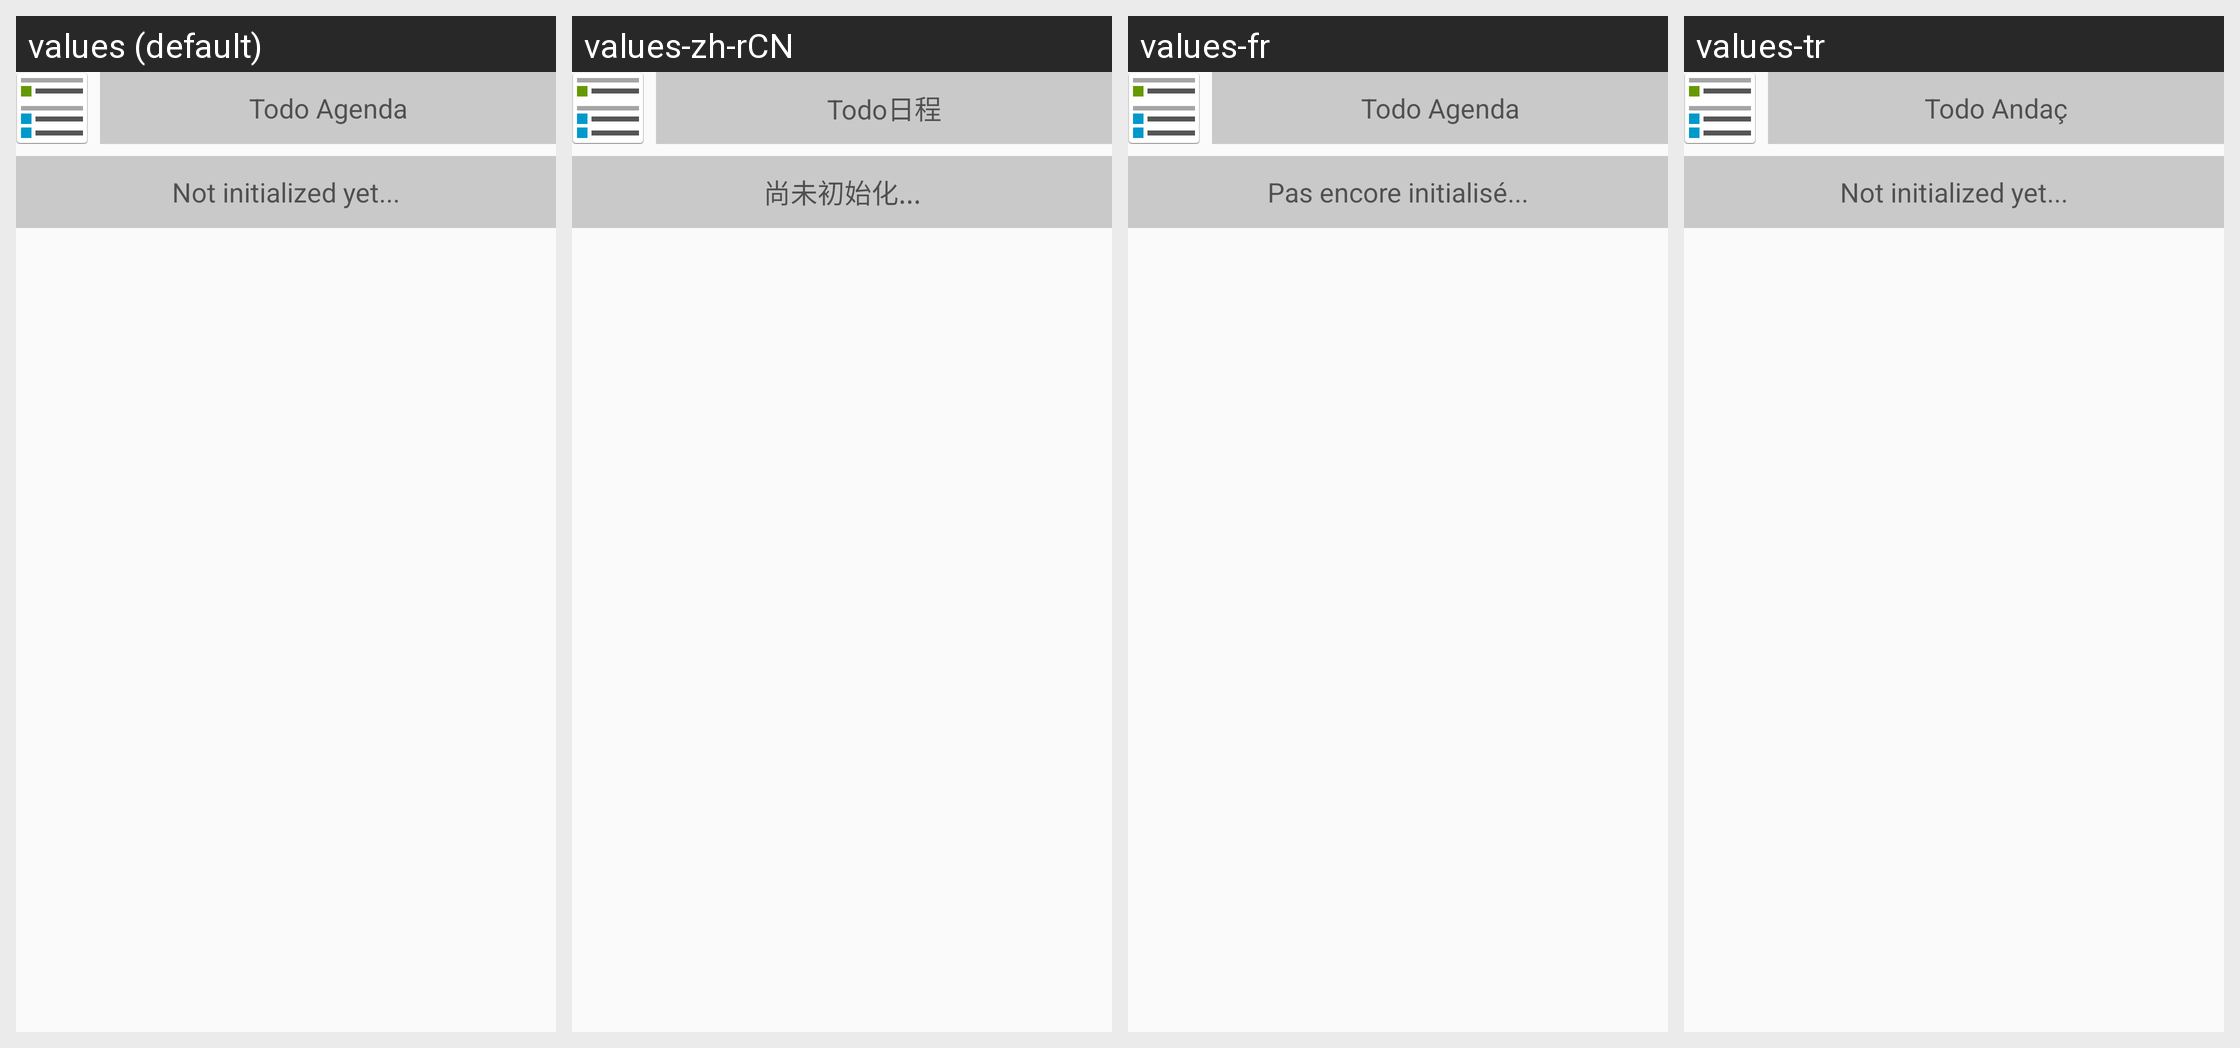

Locale-by-locale string values for the Android screen shown in this grid:
Android screen res/layout/widget_initial.xml rendered under 4 locales, left to right: values (default), values-zh-rCN, values-fr, values-tr. Device: Nexus 5 (rendered at 1080×1920; each locale shown at half size, 540×960, under a caption strip naming it); theme Theme.CalendarConfiguration.Dark.
Other locales in the repository, not shown: values-ar, values-az, values-bg, values-bs, values-ca, values-cs, values-da, values-de, values-el, values-es, values-et, values-fa, values-fi, values-hi, values-hu, values-in, values-it, values-iw, values-ja, values-kab, values-ko, values-nb-rNO, values-nl, values-pl, values-pt, values-pt-rBR, values-ro, values-ru, values-sk, values-sr, values-sv, values-uk, values-vi, values-zh-rTW.
Strings drawn on this screen, with the default value and each locale's value (text and hints the layout hard-codes, and strings that could not be matched under every locale, appear in the picture but are not listed):

widget_name
  values: Todo Agenda
  values-zh-rCN: Todo日程
  values-fr: Todo Agenda
  values-tr: Todo Andaç

not_initialized_yet
  values: Not initialized yet...
  values-zh-rCN: 尚未初始化...
  values-fr: Pas encore initialisé...
  values-tr: Not initialized yet...  [not translated; the default value is used]
